Labelled photos from "abeilles-cap200", an image-classification folder in axelcarlier/abeilles-cap200. The possible labels are: Amegilla quadrifasciata, Andrena agilissima, Andrena bicolor, Andrena cineraria, Andrena clarkella, Andrena denticulata, Andrena flavipes, Andrena florea, Andrena fulva, Andrena gravida, Andrena haemorrhoa, Andrena hattorfiana, Andrena nigroaenea, Andrena nitida, Andrena nycthemera, Andrena thoracica, Andrena vaga, Andrena ventralis, Anthidiellum strigatum, Anthidium florentinum, Anthidium manicatum, Anthidium oblongatum, Anthidium septemspinosum, Anthophora bimaculata, Anthophora furcata, Anthophora plumipes, Apis mellifera, Apis mellifera iberiensis, Bombus argillaceus, Bombus bohemicus, Bombus campestris, Bombus hortorum, Bombus humilis, Bombus hypnorum, Bombus lapidarius, Bombus lucorum, Bombus muscorum, Bombus pascuorum, Bombus pratorum, Bombus ruderatus, Bombus rupestris, Bombus sylvarum, Bombus terrestris, Bombus terrestris lusitanicus, Bombus vestalis, Ceratina cucurbitina, Chelostoma florisomne, Colletes cunicularius, Colletes hederae, Dasypoda hirtipes, Halictus rubicundus, Halictus scabiosae, Halictus sexcinctus, Heriades truncorum, Hylaeus variegatus, Lithurgus chrysurus, Macropis europaea, Megachile centuncularis, Megachile ericetorum, Megachile sculpturalis, Melecta albifrons, Nomada goodeniana, Nomada lathburiana, Osmia aurulenta, Osmia bicolor, Osmia bicornis, Osmia caerulescens, Osmia cornuta, Rhodanthidium septemdentatum, Rhodanthidium sticticum, Sphecodes albilabris, Xylocopa valga, Xylocopa violacea.

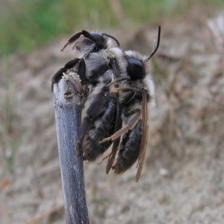
Label: Andrena vaga

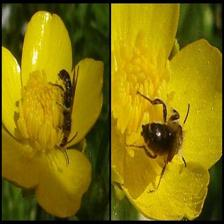
Label: Chelostoma florisomne

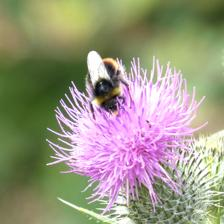
Label: Bombus lapidarius

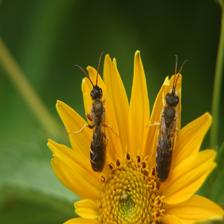
Label: Halictus sexcinctus

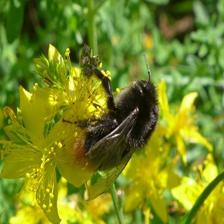
Label: Andrena fulva

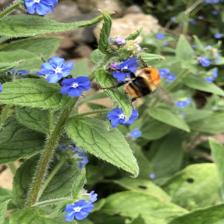
Label: Bombus pascuorum
